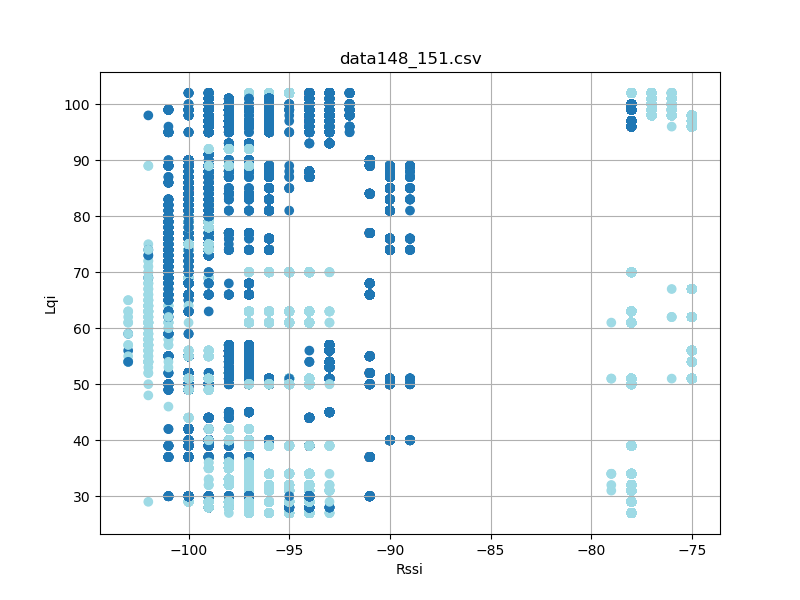

The table this chart was drawn from, first rows:
timestamp, rssi, lqi, device_id
'2023-08-26 12:31:21599', -99, 83, 3
'2023-08-26 12:31:21600', -101, 65, 3
'2023-08-26 12:31:21691', -101, 65, 3
'2023-08-26 12:31:21692', -99, 83, 3
'2023-08-26 12:31:21784', -99, 83, 3
'2023-08-26 12:31:21785', -101, 65, 3
'2023-08-26 12:31:21878', -100, 65, 3
'2023-08-26 12:31:21879', -99, 83, 3
'2023-08-26 12:31:21972', -100, 65, 3
'2023-08-26 12:31:21973', -99, 83, 3
'2023-08-26 12:31:22066', -100, 65, 3
'2023-08-26 12:31:22066', -99, 83, 3
'2023-08-26 12:31:22160', -101, 65, 3
'2023-08-26 12:31:22160', -99, 83, 3
'2023-08-26 12:31:22253', -99, 83, 3
'2023-08-26 12:31:22347', -99, 83, 3
'2023-08-26 12:31:22348', -101, 65, 3
'2023-08-26 12:31:22441', -101, 65, 3
'2023-08-26 12:31:22441', -99, 83, 3
'2023-08-26 12:31:22535', -101, 65, 3
'2023-08-26 12:31:22535', -99, 83, 3
'2023-08-26 12:31:22629', -101, 65, 3
'2023-08-26 12:31:22629', -99, 83, 3
'2023-08-26 12:31:22722', -99, 83, 3
'2023-08-26 12:31:22816', -99, 83, 3
'2023-08-26 12:31:22910', -99, 83, 3
'2023-08-26 12:31:23004', -99, 83, 3
'2023-08-26 12:31:23004', -100, 69, 3
'2023-08-26 12:31:23098', -99, 83, 3
'2023-08-26 12:31:23098', -101, 69, 3
'2023-08-26 12:31:23191', -99, 83, 3
'2023-08-26 12:31:23192', -101, 69, 3
'2023-08-26 12:31:23285', -100, 83, 3
'2023-08-26 12:31:23286', -100, 69, 3
'2023-08-26 12:31:23379', -101, 69, 3
'2023-08-26 12:31:23379', -100, 83, 3
'2023-08-26 12:31:23473', -99, 83, 3
'2023-08-26 12:31:23566', -99, 83, 3
'2023-08-26 12:31:23567', -101, 72, 3
'2023-08-26 12:31:23660', -99, 83, 3
'2023-08-26 12:31:23661', -101, 72, 3
'2023-08-26 12:31:23753', -100, 72, 3
'2023-08-26 12:31:23754', -99, 83, 3
'2023-08-26 12:31:23847', -101, 72, 3
'2023-08-26 12:31:23848', -100, 83, 3
'2023-08-26 12:31:23941', -99, 83, 3
'2023-08-26 12:31:23941', -101, 72, 3
'2023-08-26 12:31:24035', -99, 83, 3
'2023-08-26 12:31:24129', -99, 83, 3
'2023-08-26 12:31:24129', -101, 68, 3
'2023-08-26 12:31:24223', -99, 83, 3
'2023-08-26 12:31:24223', -101, 68, 3
'2023-08-26 12:31:24316', -99, 83, 3
'2023-08-26 12:31:24410', -99, 83, 3
'2023-08-26 12:31:24504', -101, 68, 3
'2023-08-26 12:31:24598', -101, 68, 3
'2023-08-26 12:31:24598', -99, 82, 3
'2023-08-26 12:31:24691', -101, 68, 3
'2023-08-26 12:31:24692', -99, 82, 3
'2023-08-26 12:31:24785', -99, 82, 3
... 38,122 more rows
